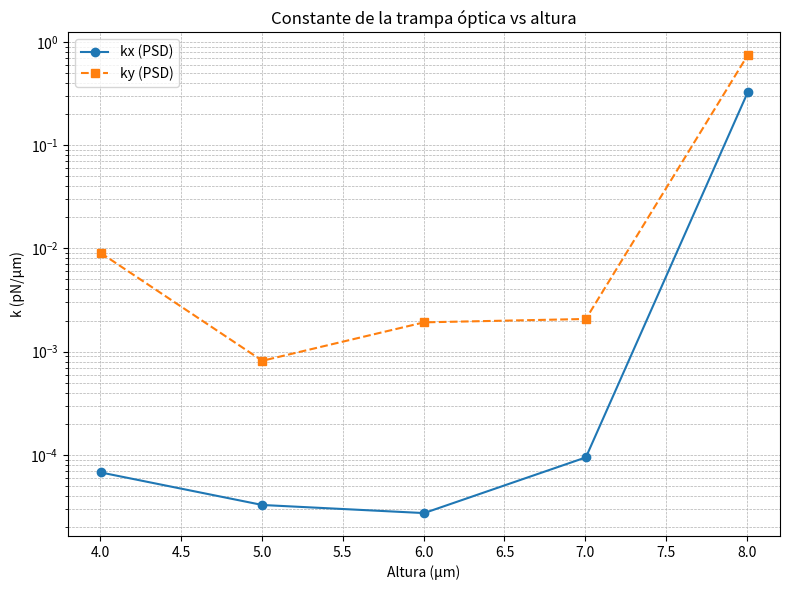

This chart was generated by the following Python code:
# -*- coding: utf-8 -*-
"""
Created on Wed Apr  8 14:49:45 2026

@author: mjorg
"""

import numpy as np
import matplotlib.pyplot as plt

# Datos experimentales (altura en µm)
altura = np.array([4.002, 5.0025, 6.003, 7.0035, 8.004])  # micras

# Constantes originales en N/m
kx_Npm = np.array([6.76e-11, 3.27e-11, 2.73e-11, 9.45e-11, 3.23e-07])
ky_Npm = np.array([9.04e-09, 8.15e-10, 1.92e-09, 2.07e-09, 7.40e-07])

# Conversión a pN/µm (1 N/m = 1e6 pN/µm)
kx = kx_Npm * 1e6
ky = ky_Npm * 1e6

# Crear figura
plt.figure(figsize=(8,6))

# Graficar
plt.plot(altura, kx, 'o-', label='kx (PSD)')
plt.plot(altura, ky, 's--', label='ky (PSD)')

# Escala logarítmica en eje y
plt.yscale('log')

# Etiquetas (ahora en pN/µm)
plt.xlabel('Altura (µm)')
plt.ylabel('k (pN/µm)')
plt.title('Constante de la trampa óptica vs altura')

# Leyenda y grid
plt.legend()
plt.grid(True, which="both", linestyle="--", linewidth=0.5)

plt.tight_layout()
plt.show()
